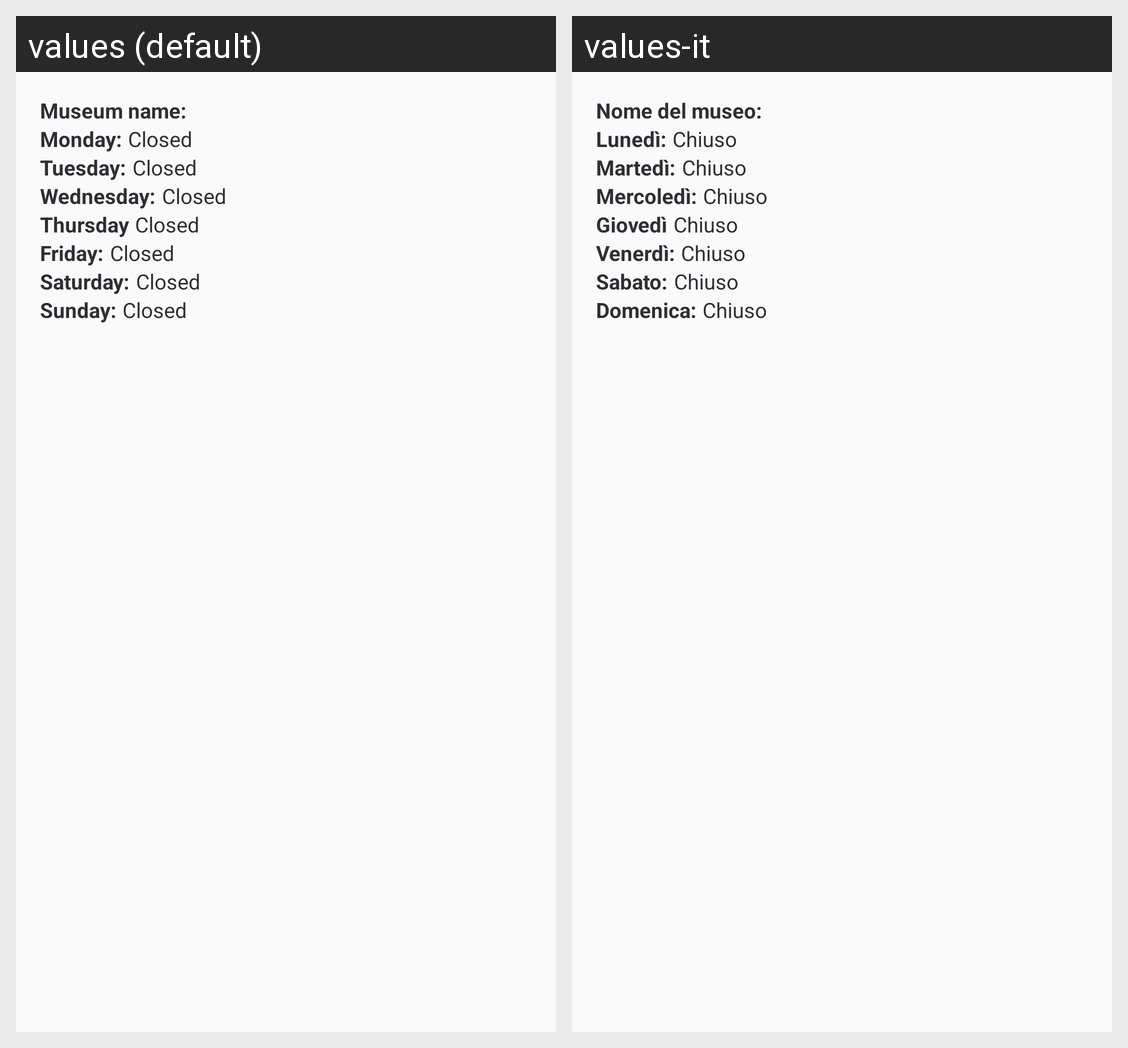

For this localized Android screen grid, give each drawn string resource with its value in every locale shown.
Android screen res/layout/museum_item.xml rendered under 2 locales, left to right: values (default), values-it. Device: Nexus 5 (rendered at 1080×1920; each locale shown at half size, 540×960, under a caption strip naming it); theme AppTheme.
Strings drawn on this screen, with the default value and each locale's value (text and hints the layout hard-codes, and strings that could not be matched under every locale, appear in the picture but are not listed):

museum_name
  values: Museum name:
  values-it: Nome del museo:

monday_bold
  values: Monday:
  values-it: Lunedì:

closed
  values: Closed
  values-it: Chiuso

tuesday_bold
  values: Tuesday:
  values-it: Martedì:

wednesday_bold
  values: Wednesday:
  values-it: Mercoledì:

thursday_bold
  values: Thursday
  values-it: Giovedì

friday_bold
  values: Friday:
  values-it: Venerdì:

saturday_bold
  values: Saturday:
  values-it: Sabato:

sunday_bold
  values: Sunday:
  values-it: Domenica:
